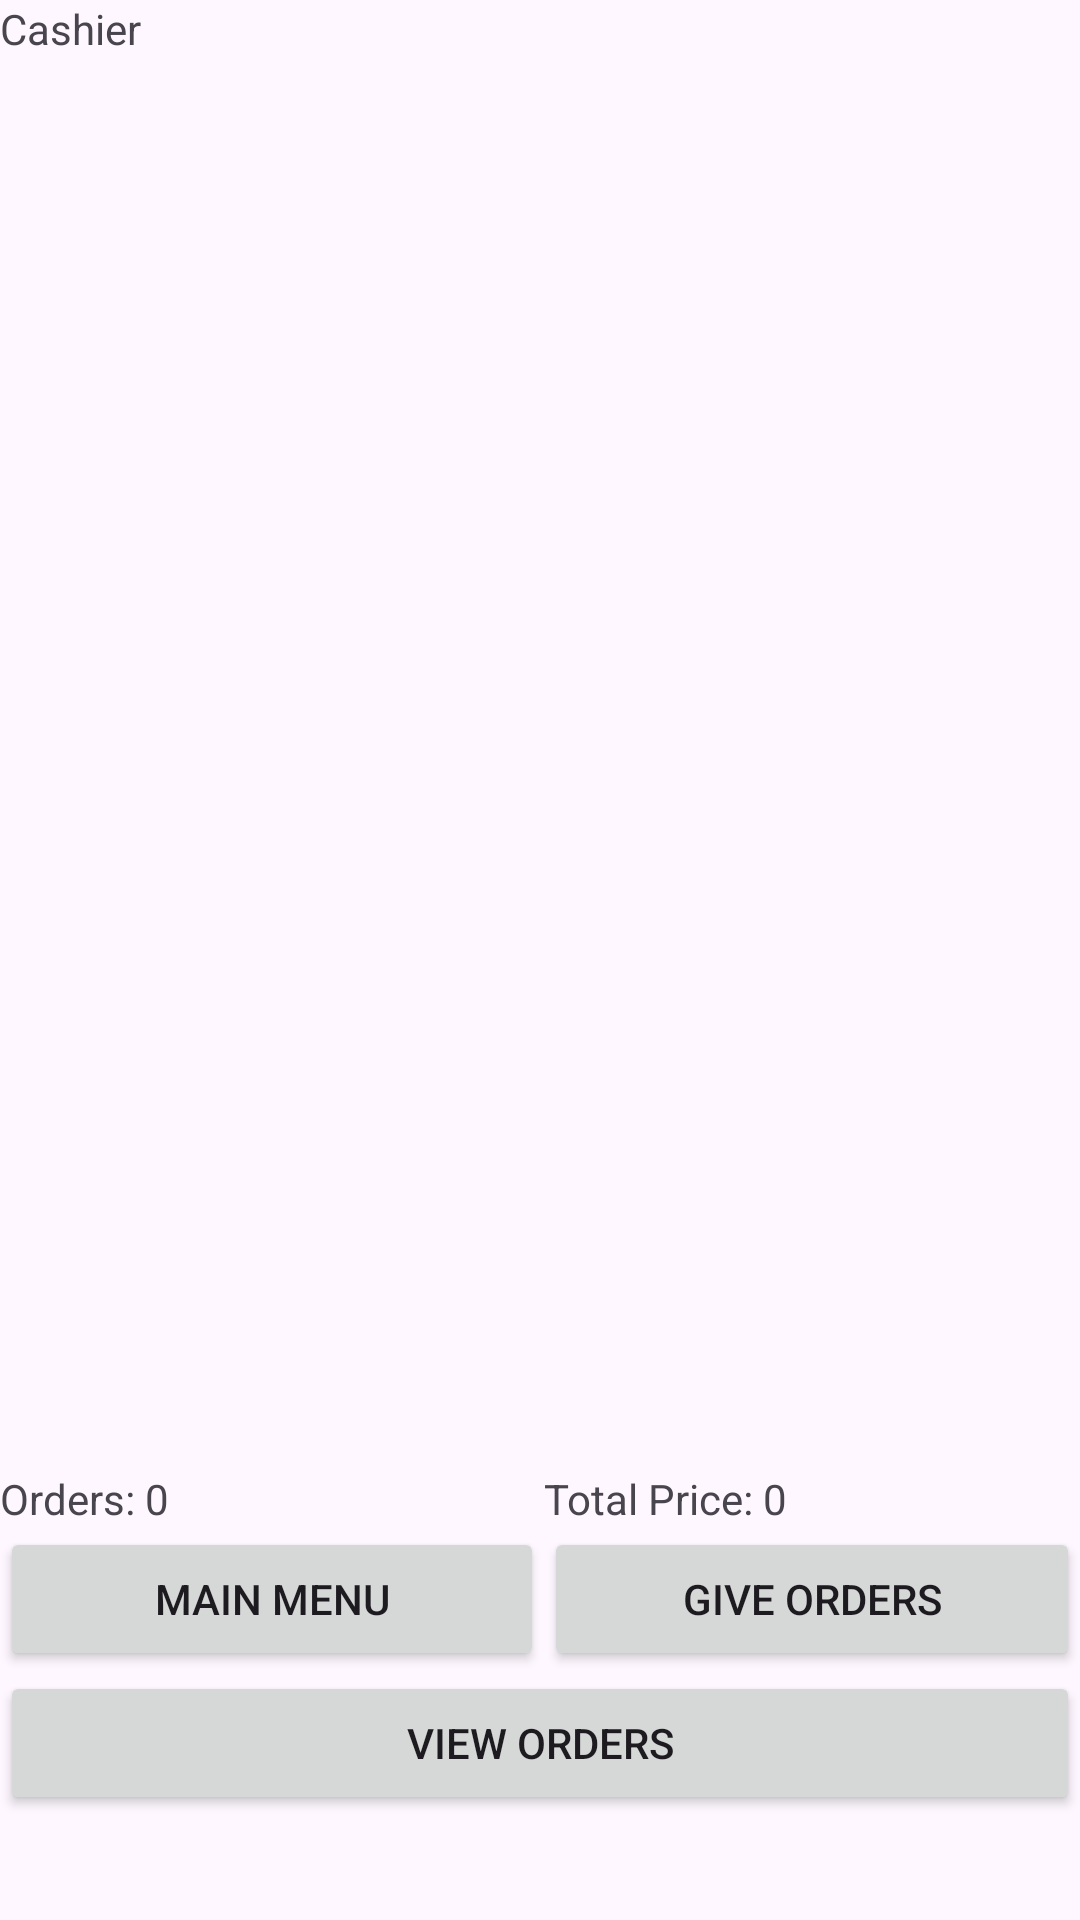

This screen was rendered from an Android layout file. Write that file and the resources it references.
<!-- AndroidManifest.xml: application theme Theme.MOBCAPP -->
<!-- res/layout/activity_productivity.xml -->
<?xml version="1.0" encoding="utf-8"?>
<LinearLayout xmlns:android="http://schemas.android.com/apk/res/android"
    xmlns:app="http://schemas.android.com/apk/res-auto"
    xmlns:tools="http://schemas.android.com/tools"
    android:id="@+id/linearLayout_GameDifficulty"
    android:layout_width="match_parent"
    android:layout_height="match_parent"
    android:orientation="vertical"
    tools:context=".Cashier">

    <TextView
        android:id="@+id/textView3"
        android:layout_width="match_parent"
        android:layout_height="wrap_content"
        android:text="Cashier" />

    <androidx.recyclerview.widget.RecyclerView
        android:id="@+id/cashier_RecyclerView"
        android:layout_width="match_parent"
        android:layout_height="match_parent"
        android:layout_weight="1">

    </androidx.recyclerview.widget.RecyclerView>

    <TableLayout
        android:layout_width="match_parent"
        android:layout_height="150dp">

        <TableRow
            android:layout_width="match_parent"
            android:layout_height="match_parent">

            <TextView
                android:id="@+id/orderCount_TextView"
                android:layout_width="wrap_content"
                android:layout_height="wrap_content"
                android:layout_weight="1"
                android:text="Orders: 0" />

            <TextView
                android:id="@+id/orderTotalPrice_TextView"
                android:layout_width="wrap_content"
                android:layout_height="wrap_content"
                android:layout_weight="1"
                android:text="Total Price: 0" />
        </TableRow>

        <TableRow
            android:layout_width="match_parent"
            android:layout_height="match_parent">

            <Button
                android:id="@+id/button_MainMenu_Productivity"
                android:layout_width="wrap_content"
                android:layout_height="wrap_content"
                android:layout_weight="1"
                android:text="Main Menu" />

            <Button
                android:id="@+id/giveOrders_Button"
                android:layout_width="wrap_content"
                android:layout_height="wrap_content"
                android:layout_weight="1"
                android:text="Give Orders" />

        </TableRow>

        <TableRow
            android:layout_width="match_parent"
            android:layout_height="match_parent">

            <Button
                android:id="@+id/viewOrders_Button"
                android:layout_width="wrap_content"
                android:layout_height="wrap_content"
                android:layout_weight="1"
                android:text="View Orders" />
        </TableRow>

    </TableLayout>

</LinearLayout>
<!-- resources referenced by this layout -->
<resources>
  <style name="Theme.MOBCAPP" parent="Base.Theme.MOBCAPP" />
  <style name="Base.Theme.MOBCAPP" parent="Theme.Material3.DayNight.NoActionBar">
          
          
      </style>
</resources>
